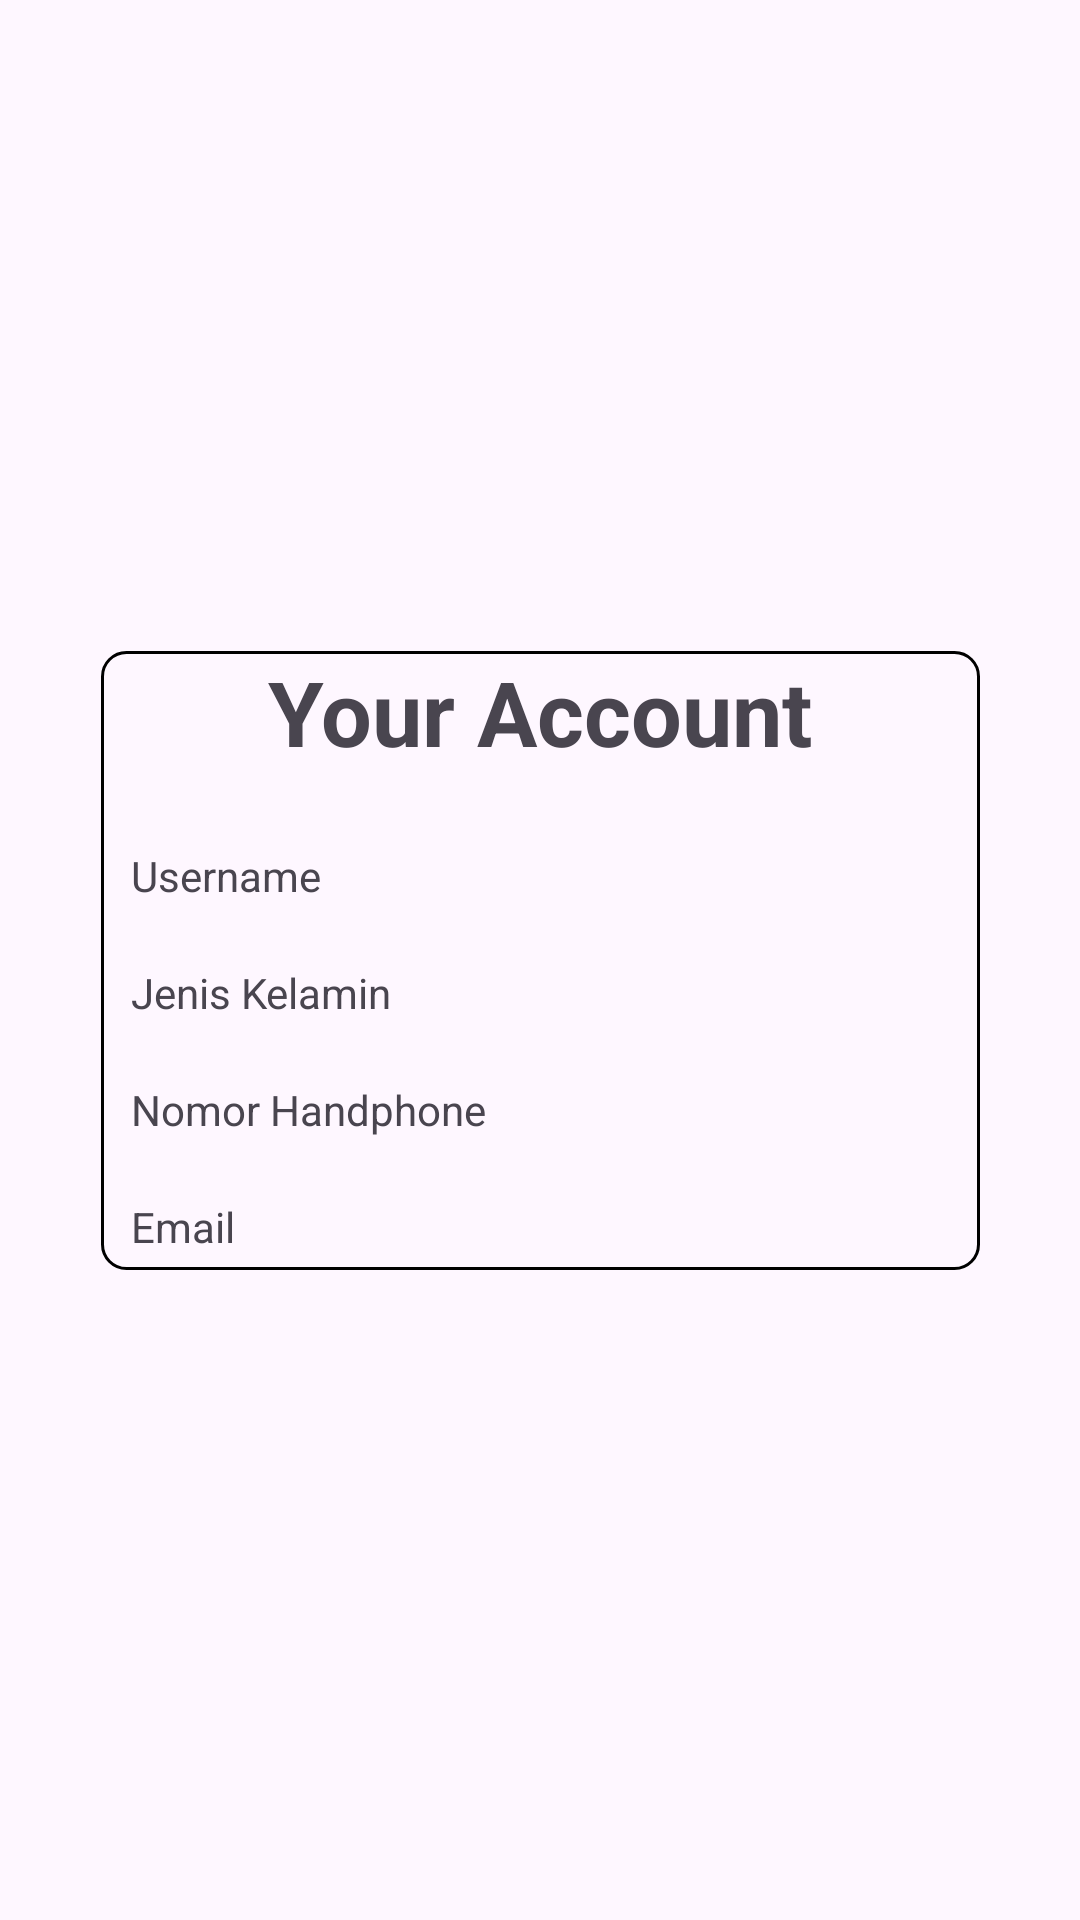

The Android layout XML behind this screen, and the referenced resources:
<!-- AndroidManifest.xml: application theme Theme.Pertemuan_5tugas -->
<!-- res/layout/activity_third.xml -->
<?xml version="1.0" encoding="utf-8"?>
<androidx.constraintlayout.widget.ConstraintLayout xmlns:android="http://schemas.android.com/apk/res/android"
    xmlns:app="http://schemas.android.com/apk/res-auto"
    xmlns:tools="http://schemas.android.com/tools"
    android:id="@+id/main"
    android:layout_width="match_parent"
    android:layout_height="match_parent"
    tools:context=".ThirdActivity">


    <LinearLayout
        android:layout_width="wrap_content"
        android:layout_height="wrap_content"
        android:orientation="vertical"
        app:layout_constraintEnd_toEndOf="parent"
        app:layout_constraintStart_toStartOf="parent"
        app:layout_constraintTop_toTopOf="parent"
        app:layout_constraintBottom_toBottomOf="parent"
        android:background="@drawable/border">


        <TextView
            android:id="@+id/txt_akun"
            android:layout_width="match_parent"
            android:layout_height="wrap_content"
            android:gravity="center"
            android:text="Your Account"
            android:textSize="30dp"
            android:textStyle="bold"/>

        <TextView
            android:id="@+id/username"
            android:layout_width="293dp"
            android:layout_height="wrap_content"
            android:text="Username"
            android:layout_marginTop="20dp"
            android:paddingLeft="10dp"
            android:paddingTop="5dp"
            android:paddingBottom="5dp"
            />

        <TextView
            android:id="@+id/jenis_kelamin"
            android:layout_width="293dp"
            android:layout_height="wrap_content"
            android:text="Jenis Kelamin"
            android:layout_marginTop="10dp"
            android:paddingLeft="10dp"
            android:paddingTop="5dp"
            android:paddingBottom="5dp"
            />

        <TextView
            android:id="@+id/no_hp"
            android:layout_width="293dp"
            android:layout_height="wrap_content"
            android:text="Nomor Handphone"
            android:layout_marginTop="10dp"
            android:paddingLeft="10dp"
            android:paddingTop="5dp"
            android:paddingBottom="5dp"
            />

        <TextView
            android:id="@+id/email"
            android:layout_width="293dp"
            android:layout_height="wrap_content"
            android:text="Email"
            android:layout_marginTop="10dp"
            android:paddingLeft="10dp"
            android:paddingTop="5dp"
            android:paddingBottom="5dp"
            />


    </LinearLayout>

</androidx.constraintlayout.widget.ConstraintLayout>
<!-- resources referenced by this layout -->
<resources>
  <!-- drawable border (drawable) -->
  <?xml version="1.0" encoding="utf-8"?>
  <selector xmlns:android="http://schemas.android.com/apk/res/android">
      <item>
          <shape>
              <stroke
                  android:width="1dp"
                  android:color="@color/blue"/>
              <corners
                  android:radius="8dp"/>
          </shape>
      </item>
  </selector>
  <style name="Theme.Pertemuan_5tugas" parent="Base.Theme.Pertemuan_5tugas" />
  <style name="Base.Theme.Pertemuan_5tugas" parent="Theme.Material3.DayNight.NoActionBar">
          
          
      </style>
</resources>
